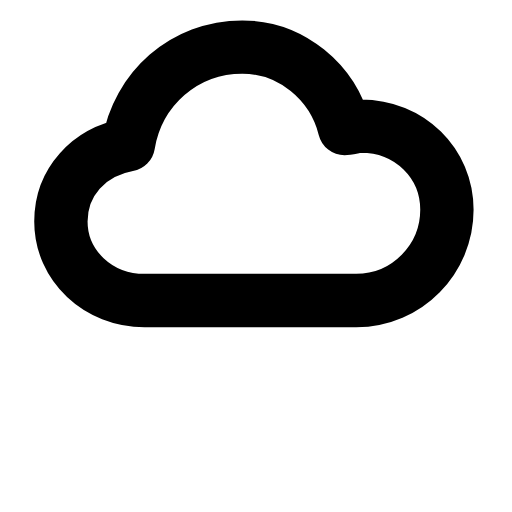
t = 0.00 s
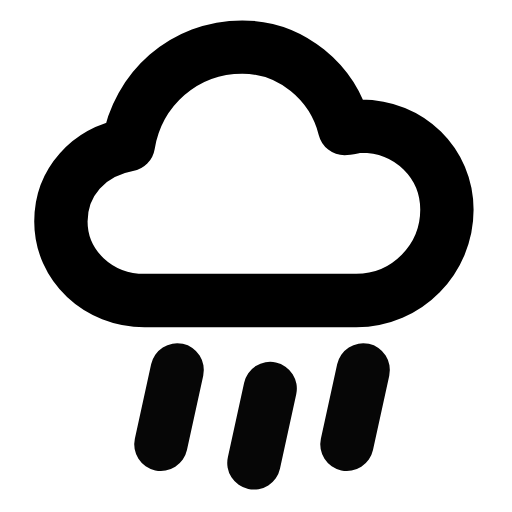
t = 0.26 s
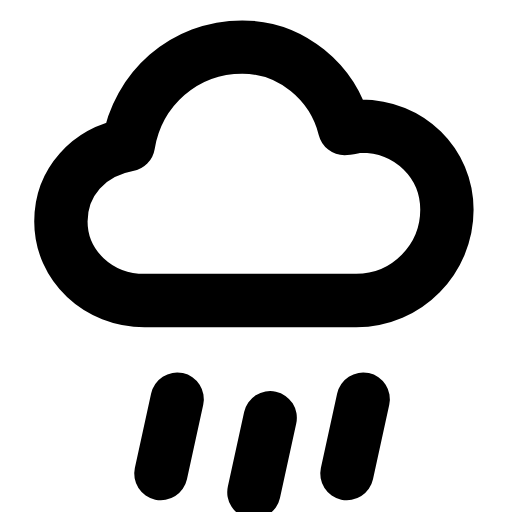
t = 0.49 s
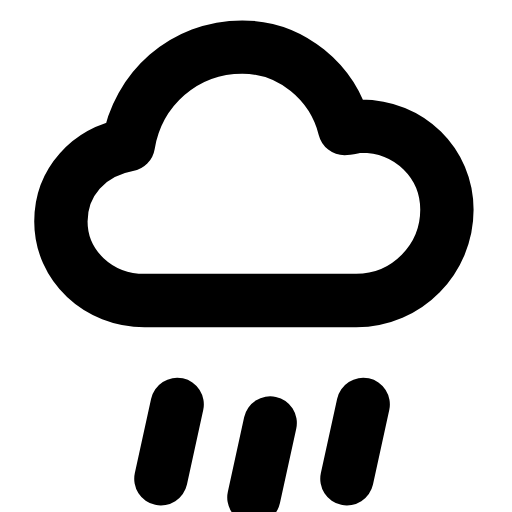
t = 0.71 s
t = 1.02 s: frame unchanged from t = 0.00 s, image omitted
t = 1.26 s: frame unchanged from t = 0.00 s, image omitted

The animated SVG that drew these frames (rendered in a browser with its animation timeline set to each time). Animation: 2 SMIL elements (animate=1,animateTransform=1); one cycle of 1.50 s, repeats indefinitely.

<svg xmlns="http://www.w3.org/2000/svg" width="24" height="24" viewBox="0 0 24 24" fill="none"><g transform="translate(-1.069 -1.063) scale(1.09)"><path stroke="currentColor" stroke-width="2.294" stroke-linecap="round" stroke-linejoin="round" fill="none" d="M7.2 13.9C5.2 13.9 3.6 12.4 3.6 10.5C3.6 8.8 4.8 7.5 6.5 7.2C6.9 4.8 8.9 3 11.4 3C13.5 3 15.3 4.5 15.8 6.5C16 6.5 16.3 6.4 16.5 6.4C18.6 6.4 20.2 8 20.2 10C20.2 12.1 18.5 13.9 16.3 13.9L7.2 13.9Z"></path><g><animateTransform attributeName="transform" type="translate" values="0 -1.8;0 -1.8;0 1.8;0 -1.8" keyTimes="0;0.1;0.7;1" dur="1.5s" repeatCount="indefinite" calcMode="spline" keySplines="0.16 1 0.3 1;0.16 1 0.3 1;0.16 1 0.3 1"/><animate attributeName="opacity" values="0;0;1;1;0;0" keyTimes="0;0.1;0.25;0.55;0.68;1" dur="1.5s" repeatCount="indefinite" calcMode="spline" keySplines="0.16 1 0.3 1;0.16 1 0.3 1;0.16 1 0.3 1;0.16 1 0.3 1;0.16 1 0.3 1"/><line stroke="currentColor" stroke-width="2.294" stroke-linecap="round" stroke-linejoin="round" fill="none" x1="8.6" y1="16.6" x2="7.9" y2="19.8"></line><line stroke="currentColor" stroke-width="2.294" stroke-linecap="round" stroke-linejoin="round" fill="none" x1="12.6" y1="17.4" x2="11.9" y2="20.6"></line><line stroke="currentColor" stroke-width="2.294" stroke-linecap="round" stroke-linejoin="round" fill="none" x1="16.6" y1="16.6" x2="15.9" y2="19.8"></line></g></g></svg>
